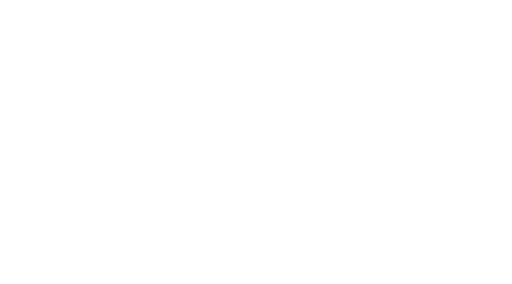
t = 0.00 s
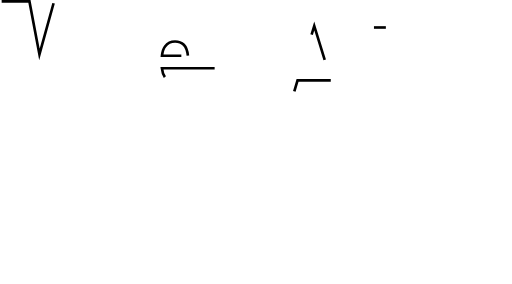
t = 1.20 s
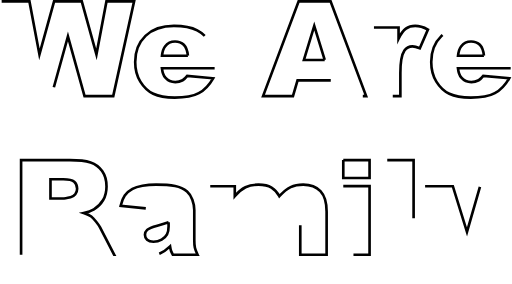
t = 2.40 s
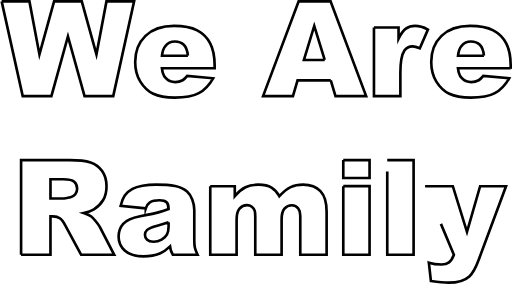
t = 3.60 s
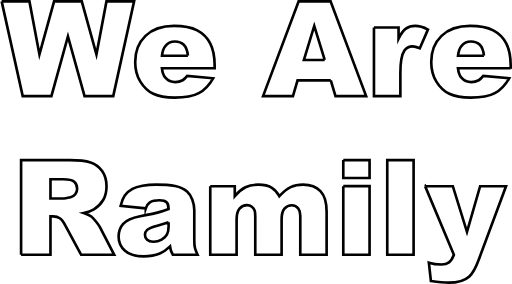
t = 4.80 s
t = 6.00 s: frame unchanged from t = 4.80 s, image omitted

The animated SVG that drew these frames (rendered in a browser with its animation timeline set to each time). Animation: 13 CSS @keyframes rules; one cycle of 7.20 s, repeats indefinitely.

<!--?xml version="1.0" encoding="UTF-8"?-->
<svg id="a" xmlns="http://www.w3.org/2000/svg" viewBox="0 0 774.23 429.25" style="">
  <defs>
    <style>
      .cls-1 {
        fill: none;
        stroke: #000;
        stroke-miterlimit: 10;
        stroke-width: 4px;
      }
    </style>
  </defs>
  <path class="cls-1 EnpDuMAA_0" d="m2.49,2h42.02l15.13,80.15L81.78,2h41.87l22.2,80.04L160.99,2h41.8l-31.56,143.16h-43.38l-25.11-90.14-25.01,90.14h-43.39L2.49,2Z"></path>
  <path class="cls-1 EnpDuMAA_1" d="m324.56,103.17h-79.69c.72,6.38,2.44,11.13,5.18,14.26,3.84,4.49,8.85,6.74,15.04,6.74,3.91,0,7.62-.98,11.13-2.93,2.15-1.24,4.46-3.42,6.93-6.54l39.16,3.61c-5.99,10.42-13.22,17.89-21.68,22.41s-20.61,6.79-36.43,6.79c-13.74,0-24.55-1.94-32.42-5.81-7.88-3.87-14.4-10.02-19.58-18.46-5.18-8.43-7.76-18.34-7.76-29.74,0-16.21,5.19-29.33,15.58-39.36,10.38-10.02,24.72-15.04,43.02-15.04,14.84,0,26.56,2.25,35.16,6.74s15.14,11,19.63,19.53,6.74,19.63,6.74,33.3v4.49h-.01Zm-40.43-19.04c-.78-7.68-2.85-13.18-6.2-16.5s-7.76-4.98-13.23-4.98c-6.32,0-11.36,2.51-15.14,7.52-2.41,3.12-3.94,7.78-4.59,13.96h39.16Z"></path>
  <path class="cls-1 EnpDuMAA_2" d="m500.18,121.53h-50.22l-6.98,23.63h-45.17L451.62,2h48.25l53.8,143.16h-46.33l-7.16-23.63h0Zm-9.18-30.96l-15.8-51.46-15.64,51.46h31.44Z"></path>
  <path class="cls-1 EnpDuMAA_3" d="m565.48,41.46h37.21v16.99c3.58-7.36,7.28-12.42,11.08-15.19,3.81-2.77,8.51-4.15,14.11-4.15s12.27,1.82,19.24,5.47l-12.3,28.32c-4.69-1.95-8.4-2.93-11.13-2.93-5.21,0-9.25,2.15-12.11,6.45-4.1,6.05-6.15,17.38-6.15,33.98v34.77h-39.94V41.46h-.01Z"></path>
  <path class="cls-1 EnpDuMAA_4" d="m772.22,103.17h-79.69c.72,6.38,2.44,11.13,5.18,14.26,3.84,4.49,8.85,6.74,15.04,6.74,3.91,0,7.62-.98,11.13-2.93,2.15-1.24,4.46-3.42,6.93-6.54l39.16,3.61c-5.99,10.42-13.22,17.89-21.68,22.41s-20.61,6.79-36.43,6.79c-13.74,0-24.54-1.94-32.42-5.81s-14.4-10.02-19.58-18.46c-5.18-8.43-7.76-18.34-7.76-29.74,0-16.21,5.19-29.33,15.58-39.36,10.38-10.02,24.72-15.04,43.02-15.04,14.84,0,26.56,2.25,35.16,6.74s15.14,11,19.63,19.53,6.74,19.63,6.74,33.3v4.49h0Zm-40.43-19.04c-.78-7.68-2.85-13.18-6.2-16.5-3.35-3.32-7.76-4.98-13.23-4.98-6.32,0-11.36,2.51-15.14,7.52-2.41,3.12-3.94,7.78-4.59,13.96h39.16Z"></path>
  <path class="cls-1 EnpDuMAA_5" d="m31.89,385.17v-143.16h73.73c13.67,0,24.12,1.17,31.35,3.52s13.05,6.69,17.48,13.04,6.64,14.08,6.64,23.19c0,7.94-1.69,14.79-5.08,20.56-3.39,5.76-8.05,10.43-13.97,14.01-3.78,2.28-8.96,4.17-15.54,5.66,5.27,1.76,9.11,3.52,11.52,5.28,1.63,1.17,3.98,3.68,7.08,7.53,3.09,3.85,5.16,6.81,6.2,8.89l21.42,41.48h-49.99l-23.65-43.75c-3-5.66-5.66-9.34-8.01-11.04-3.19-2.21-6.8-3.32-10.84-3.32h-3.91v58.11H31.89Zm44.43-85.16h18.65c2.02,0,5.92-.65,11.72-1.95,2.93-.59,5.32-2.08,7.18-4.49s2.78-5.18,2.78-8.3c0-4.62-1.46-8.17-4.39-10.64s-8.43-3.71-16.5-3.71h-19.43v29.1h-.01Z"></path>
  <path class="cls-1 EnpDuMAA_6" d="m220.46,315.05l-37.99-4c1.43-6.64,3.5-11.87,6.2-15.67,2.7-3.81,6.59-7.11,11.67-9.91,3.65-2.02,8.66-3.58,15.04-4.69,6.38-1.11,13.28-1.66,20.7-1.66,11.91,0,21.48.67,28.71,2,7.23,1.33,13.25,4.12,18.07,8.35,3.38,2.93,6.05,7.08,8.01,12.45s2.93,10.5,2.93,15.38v45.8c0,4.88.31,8.71.93,11.47.62,2.77,1.97,6.3,4.05,10.6h-37.3c-1.5-2.67-2.48-4.7-2.93-6.1-.46-1.4-.91-3.6-1.37-6.59-5.21,5.01-10.39,8.59-15.53,10.74-7.03,2.86-15.2,4.3-24.51,4.3-12.37,0-21.76-2.86-28.17-8.59-6.41-5.73-9.62-12.79-9.62-21.19,0-7.88,2.31-14.36,6.93-19.43,4.62-5.08,13.15-8.85,25.59-11.33,14.91-2.99,24.58-5.09,29-6.3,4.43-1.2,9.11-2.78,14.06-4.74,0-4.88-1.01-8.3-3.03-10.25s-5.57-2.93-10.64-2.93c-6.51,0-11.39,1.04-14.65,3.12-2.54,1.63-4.59,4.69-6.15,9.18h0Zm34.47,20.9c-5.47,1.95-11.17,3.68-17.09,5.18-8.07,2.15-13.18,4.26-15.33,6.35-2.21,2.15-3.32,4.59-3.32,7.32,0,3.12,1.09,5.68,3.27,7.67,2.18,1.99,5.39,2.98,9.62,2.98s8.54-1.07,12.35-3.22,6.51-4.77,8.11-7.86c1.59-3.09,2.39-7.11,2.39-12.06v-6.35h0Z"></path>
  <path class="cls-1 EnpDuMAA_7" d="m317.92,281.46h37.11v15.14c5.35-6.31,10.74-10.81,16.19-13.48,5.44-2.67,12.01-4,19.71-4,8.28,0,14.83,1.46,19.66,4.39s8.77,7.29,11.83,13.09c6.24-6.77,11.93-11.38,17.07-13.82s11.47-3.66,19.02-3.66c11.12,0,19.8,3.3,26.04,9.91,6.24,6.61,9.36,16.94,9.36,31.01v65.14h-39.84v-59.08c0-4.69-.91-8.17-2.72-10.45-2.66-3.58-5.97-5.37-9.93-5.37-4.67,0-8.44,1.69-11.29,5.08-2.85,3.39-4.28,8.82-4.28,16.31v53.52h-39.84v-57.13c0-4.56-.26-7.65-.78-9.28-.85-2.6-2.32-4.7-4.41-6.3-2.09-1.59-4.54-2.39-7.35-2.39-4.57,0-8.33,1.73-11.27,5.18-2.94,3.45-4.41,9.12-4.41,16.99v52.93h-39.84v-103.71l-.03-.02Z"></path>
  <path class="cls-1 EnpDuMAA_8" d="m519.1,242h39.75v27.05h-39.75v-27.05Zm0,39.45h39.75v103.71h-39.75v-103.71h0Z"></path>
  <path class="cls-1 EnpDuMAA_9" d="m585.6,242h39.84v143.16h-39.84v-143.16h0Z"></path>
  <path class="cls-1 EnpDuMAA_10" d="m642.83,281.46h41.94l21.39,69.04,19.87-69.04h39.17l-41.15,110.81c-4.69,12.64-9.47,21.17-14.35,25.6-6.9,6.25-17.41,9.38-31.53,9.38-5.73,0-14.58-.78-26.55-2.34l-3.12-27.73c5.72,1.82,12.1,2.73,19.12,2.73,4.68,0,8.47-1.08,11.37-3.23,2.89-2.15,5.35-6,7.37-11.54l-43.52-103.69h0Z"></path>
<style data-made-with="vivus-instant">.EnpDuMAA_0{stroke-dasharray:1023 1025;stroke-dashoffset:1024;animation:EnpDuMAA_draw_0 7200ms linear 0ms infinite,EnpDuMAA_fade 7200ms linear 0ms infinite;}.EnpDuMAA_1{stroke-dasharray:631 633;stroke-dashoffset:632;animation:EnpDuMAA_draw_1 7200ms linear 0ms infinite,EnpDuMAA_fade 7200ms linear 0ms infinite;}.EnpDuMAA_2{stroke-dasharray:685 687;stroke-dashoffset:686;animation:EnpDuMAA_draw_2 7200ms linear 0ms infinite,EnpDuMAA_fade 7200ms linear 0ms infinite;}.EnpDuMAA_3{stroke-dasharray:379 381;stroke-dashoffset:380;animation:EnpDuMAA_draw_3 7200ms linear 0ms infinite,EnpDuMAA_fade 7200ms linear 0ms infinite;}.EnpDuMAA_4{stroke-dasharray:631 633;stroke-dashoffset:632;animation:EnpDuMAA_draw_4 7200ms linear 0ms infinite,EnpDuMAA_fade 7200ms linear 0ms infinite;}.EnpDuMAA_5{stroke-dasharray:792 794;stroke-dashoffset:793;animation:EnpDuMAA_draw_5 7200ms linear 0ms infinite,EnpDuMAA_fade 7200ms linear 0ms infinite;}.EnpDuMAA_6{stroke-dasharray:653 655;stroke-dashoffset:654;animation:EnpDuMAA_draw_6 7200ms linear 0ms infinite,EnpDuMAA_fade 7200ms linear 0ms infinite;}.EnpDuMAA_7{stroke-dasharray:856 858;stroke-dashoffset:857;animation:EnpDuMAA_draw_7 7200ms linear 0ms infinite,EnpDuMAA_fade 7200ms linear 0ms infinite;}.EnpDuMAA_8{stroke-dasharray:421 423;stroke-dashoffset:422;animation:EnpDuMAA_draw_8 7200ms linear 0ms infinite,EnpDuMAA_fade 7200ms linear 0ms infinite;}.EnpDuMAA_9{stroke-dasharray:367 369;stroke-dashoffset:368;animation:EnpDuMAA_draw_9 7200ms linear 0ms infinite,EnpDuMAA_fade 7200ms linear 0ms infinite;}.EnpDuMAA_10{stroke-dasharray:619 621;stroke-dashoffset:620;animation:EnpDuMAA_draw_10 7200ms linear 0ms infinite,EnpDuMAA_fade 7200ms linear 0ms infinite;}@keyframes EnpDuMAA_draw{100%{stroke-dashoffset:0;}}@keyframes EnpDuMAA_fade{0%{stroke-opacity:1;}94.44444444444444%{stroke-opacity:1;}100%{stroke-opacity:0;}}@keyframes EnpDuMAA_draw_0{11.11111111111111%{stroke-dashoffset: 1024}38.88888888888889%{ stroke-dashoffset: 0;}100%{ stroke-dashoffset: 0;}}@keyframes EnpDuMAA_draw_1{12.5%{stroke-dashoffset: 632}40.27777777777778%{ stroke-dashoffset: 0;}100%{ stroke-dashoffset: 0;}}@keyframes EnpDuMAA_draw_2{13.88888888888889%{stroke-dashoffset: 686}41.66666666666667%{ stroke-dashoffset: 0;}100%{ stroke-dashoffset: 0;}}@keyframes EnpDuMAA_draw_3{15.277777777777779%{stroke-dashoffset: 380}43.05555555555556%{ stroke-dashoffset: 0;}100%{ stroke-dashoffset: 0;}}@keyframes EnpDuMAA_draw_4{16.666666666666664%{stroke-dashoffset: 632}44.44444444444444%{ stroke-dashoffset: 0;}100%{ stroke-dashoffset: 0;}}@keyframes EnpDuMAA_draw_5{18.055555555555554%{stroke-dashoffset: 793}45.83333333333333%{ stroke-dashoffset: 0;}100%{ stroke-dashoffset: 0;}}@keyframes EnpDuMAA_draw_6{19.444444444444446%{stroke-dashoffset: 654}47.22222222222222%{ stroke-dashoffset: 0;}100%{ stroke-dashoffset: 0;}}@keyframes EnpDuMAA_draw_7{20.833333333333336%{stroke-dashoffset: 857}48.61111111111111%{ stroke-dashoffset: 0;}100%{ stroke-dashoffset: 0;}}@keyframes EnpDuMAA_draw_8{22.22222222222222%{stroke-dashoffset: 422}50%{ stroke-dashoffset: 0;}100%{ stroke-dashoffset: 0;}}@keyframes EnpDuMAA_draw_9{23.61111111111111%{stroke-dashoffset: 368}51.388888888888886%{ stroke-dashoffset: 0;}100%{ stroke-dashoffset: 0;}}@keyframes EnpDuMAA_draw_10{25%{stroke-dashoffset: 620}52.77777777777778%{ stroke-dashoffset: 0;}100%{ stroke-dashoffset: 0;}}</style></svg>